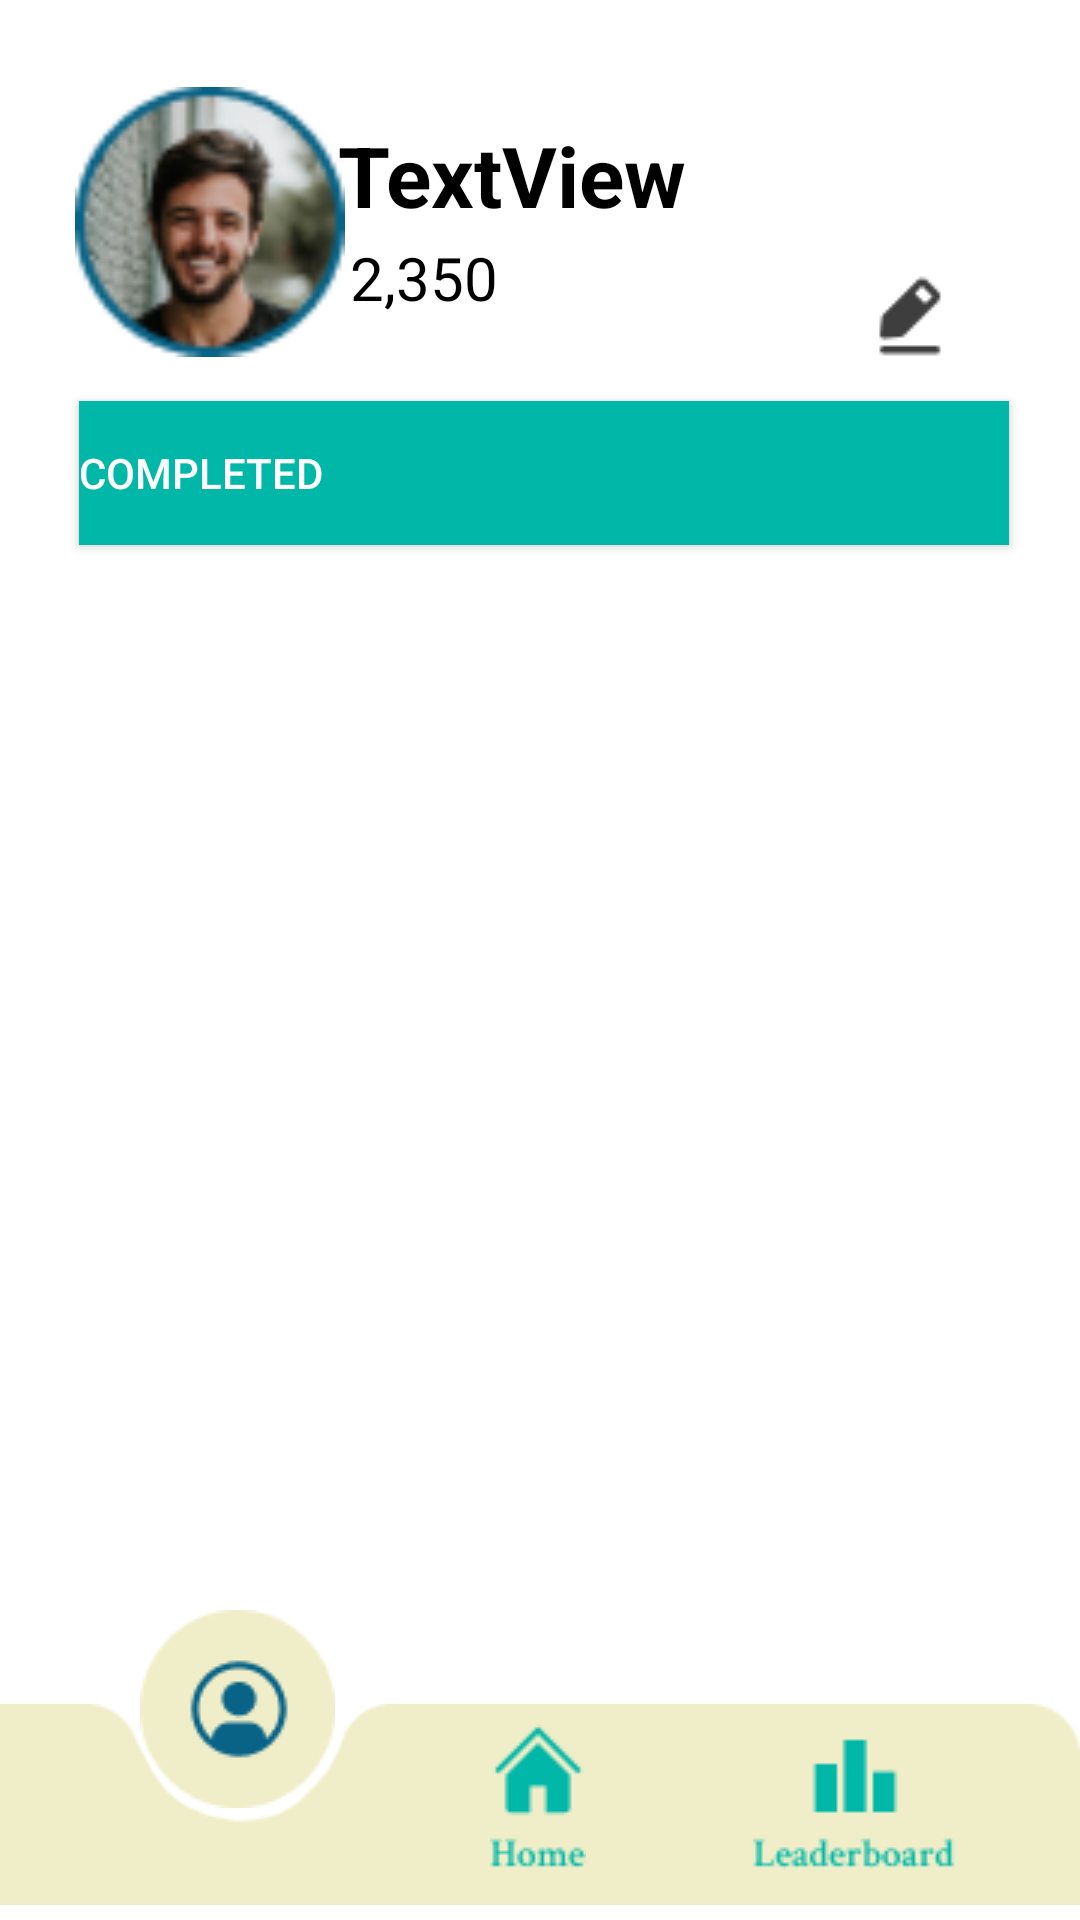

Write the Android layout XML for this screen, with the resource values it uses.
<!-- AndroidManifest.xml: application theme Theme.TAE -->
<!-- res/layout/activity_profile.xml -->
<?xml version="1.0" encoding="utf-8"?>
<androidx.constraintlayout.widget.ConstraintLayout xmlns:android="http://schemas.android.com/apk/res/android"
    xmlns:app="http://schemas.android.com/apk/res-auto"
    xmlns:tools="http://schemas.android.com/tools"
    android:layout_width="match_parent"
    android:layout_height="match_parent"
    tools:context=".Profile">

    <ImageView
        android:id="@+id/imageView"
        android:layout_width="90dp"
        android:layout_height="93dp"
        app:layout_constraintBottom_toBottomOf="parent"
        app:layout_constraintEnd_toEndOf="parent"
        app:layout_constraintHorizontal_bias="0.093"
        app:layout_constraintStart_toStartOf="parent"
        app:layout_constraintTop_toTopOf="parent"
        app:layout_constraintVertical_bias="0.05"
        app:srcCompat="@drawable/ellipse" />

    <TextView
        android:id="@+id/name"
        android:layout_width="wrap_content"
        android:layout_height="wrap_content"
        android:text="TextView"
        android:textColor="@color/black"
        android:textSize="28dp"
        android:textStyle="bold"
        app:layout_constraintBottom_toBottomOf="parent"
        app:layout_constraintEnd_toEndOf="parent"
        app:layout_constraintHorizontal_bias="0.462"
        app:layout_constraintStart_toStartOf="parent"
        app:layout_constraintTop_toTopOf="parent"
        app:layout_constraintVertical_bias="0.066" />

    <TextView
        android:id="@+id/points"
        android:layout_width="wrap_content"
        android:layout_height="wrap_content"
        android:text="2,350"
        android:textColor="@color/black"
        android:textSize="20dp"
        app:layout_constraintBottom_toBottomOf="parent"
        app:layout_constraintEnd_toEndOf="parent"
        app:layout_constraintHorizontal_bias="0.376"
        app:layout_constraintStart_toStartOf="parent"
        app:layout_constraintTop_toTopOf="parent"
        app:layout_constraintVertical_bias="0.129" />

    <ImageView
        android:id="@+id/imageView20"
        android:layout_width="wrap_content"
        android:layout_height="wrap_content"
        app:layout_constraintBottom_toBottomOf="parent"
        app:layout_constraintEnd_toEndOf="parent"
        app:layout_constraintHorizontal_bias="0.874"
        app:layout_constraintStart_toStartOf="parent"
        app:layout_constraintTop_toTopOf="parent"
        app:layout_constraintVertical_bias="0.148"
        app:srcCompat="@drawable/editicon" />

    <Button
        android:id="@+id/button"
        android:layout_width="310dp"
        android:layout_height="wrap_content"
        android:background="#00B7A8"
        android:text="Completed"
        android:textAlignment="viewStart"
        android:textColor="@color/white"
        app:cornerRadius="10sp"
        app:iconTint="#00B7A8"
        app:layout_constraintBottom_toBottomOf="parent"
        app:layout_constraintEnd_toEndOf="parent"
        app:layout_constraintHorizontal_bias="0.524"
        app:layout_constraintStart_toStartOf="parent"

        app:layout_constraintTop_toTopOf="parent"
        app:layout_constraintVertical_bias="0.226" />

    <ImageView
        android:id="@+id/imageView24"
        android:layout_width="wrap_content"
        android:layout_height="wrap_content"
        app:layout_constraintBottom_toBottomOf="parent"
        app:layout_constraintEnd_toEndOf="parent"
        app:layout_constraintHorizontal_bias="0.0"
        app:layout_constraintStart_toStartOf="parent"
        app:layout_constraintTop_toTopOf="parent"
        app:layout_constraintVertical_bias="1.0"
        app:srcCompat="@drawable/footer2" />

    <ImageView
        android:id="@+id/imageView25"
        android:layout_width="wrap_content"
        android:layout_height="wrap_content"
        app:layout_constraintBottom_toBottomOf="parent"
        app:layout_constraintEnd_toEndOf="parent"
        app:layout_constraintHorizontal_bias="0.158"
        app:layout_constraintStart_toStartOf="parent"
        app:layout_constraintTop_toTopOf="parent"
        app:layout_constraintVertical_bias="0.935"
        app:srcCompat="@drawable/profileblue" />

    <ImageView
        android:id="@+id/imageView26"
        android:layout_width="wrap_content"
        android:layout_height="wrap_content"
        app:layout_constraintBottom_toBottomOf="parent"
        app:layout_constraintEnd_toEndOf="parent"
        app:layout_constraintHorizontal_bias="0.498"
        app:layout_constraintStart_toStartOf="parent"
        app:layout_constraintTop_toTopOf="parent"
        app:layout_constraintVertical_bias="0.976"
        app:srcCompat="@drawable/homegreen" />

    <ImageView
        android:id="@+id/imageView27"
        android:layout_width="wrap_content"
        android:layout_height="wrap_content"
        app:layout_constraintBottom_toBottomOf="parent"
        app:layout_constraintEnd_toEndOf="parent"
        app:layout_constraintHorizontal_bias="0.86"
        app:layout_constraintStart_toStartOf="parent"
        app:layout_constraintTop_toTopOf="parent"
        app:layout_constraintVertical_bias="0.976"
        app:srcCompat="@drawable/leaderboardicon" />

    <ScrollView
        android:layout_width="402dp"
        android:layout_height="348dp"
        app:layout_constraintBottom_toTopOf="@+id/imageView26"
        app:layout_constraintTop_toTopOf="@+id/button"
        tools:layout_editor_absoluteX="8dp">

        <LinearLayout
            android:id="@+id/profileLinear"
            android:layout_width="match_parent"
            android:layout_height="wrap_content"
            android:orientation="vertical" />
    </ScrollView>

    <androidx.constraintlayout.widget.Guideline
        android:id="@+id/guideline2"
        android:layout_width="wrap_content"
        android:layout_height="wrap_content"
        android:orientation="horizontal"
        app:layout_constraintGuide_begin="20dp" />

    <androidx.constraintlayout.widget.Guideline
        android:id="@+id/guideline3"
        android:layout_width="wrap_content"
        android:layout_height="wrap_content"
        android:orientation="vertical"
        app:layout_constraintGuide_begin="20dp" />

</androidx.constraintlayout.widget.ConstraintLayout>
<!-- resources referenced by this layout -->
<resources>
  <!-- drawable editicon: png bitmap (drawable-v24, 462 bytes) -->
  <!-- drawable ellipse: png bitmap (drawable-v24, 7272 bytes) -->
  <!-- drawable footer2: png bitmap (drawable-v24, 1364 bytes) -->
  <!-- drawable homegreen: png bitmap (drawable-v24, 833 bytes) -->
  <!-- drawable leaderboardicon: png bitmap (drawable-v24, 1142 bytes) -->
  <!-- drawable profileblue: png bitmap (drawable-v24, 2104 bytes) -->
  <style name="Theme.TAE" parent="Theme.MaterialComponents.DayNight.DarkActionBar">
          
          <item name="colorPrimary">@color/purple_500</item>
          <item name="colorPrimaryVariant">@color/purple_700</item>
          <item name="colorOnPrimary">@color/white</item>
          
          <item name="colorSecondary">@color/teal_200</item>
          <item name="colorSecondaryVariant">@color/teal_700</item>
          <item name="colorOnSecondary">@color/black</item>
          
          <item name="android:statusBarColor" tools:targetApi="l">?attr/colorPrimaryVariant</item>
          
      </style>
  <!-- not gathered from this repository: default colours our renderer supplied (Android Studio template values) -->
  <color name="purple_500">#FF6200EE</color>
  <color name="purple_700">#FF3700B3</color>
  <color name="teal_200">#FF03DAC5</color>
  <color name="teal_700">#FF018786</color>
  <color name="black">#FF000000</color>
  <color name="white">#FFFFFFFF</color>
</resources>
